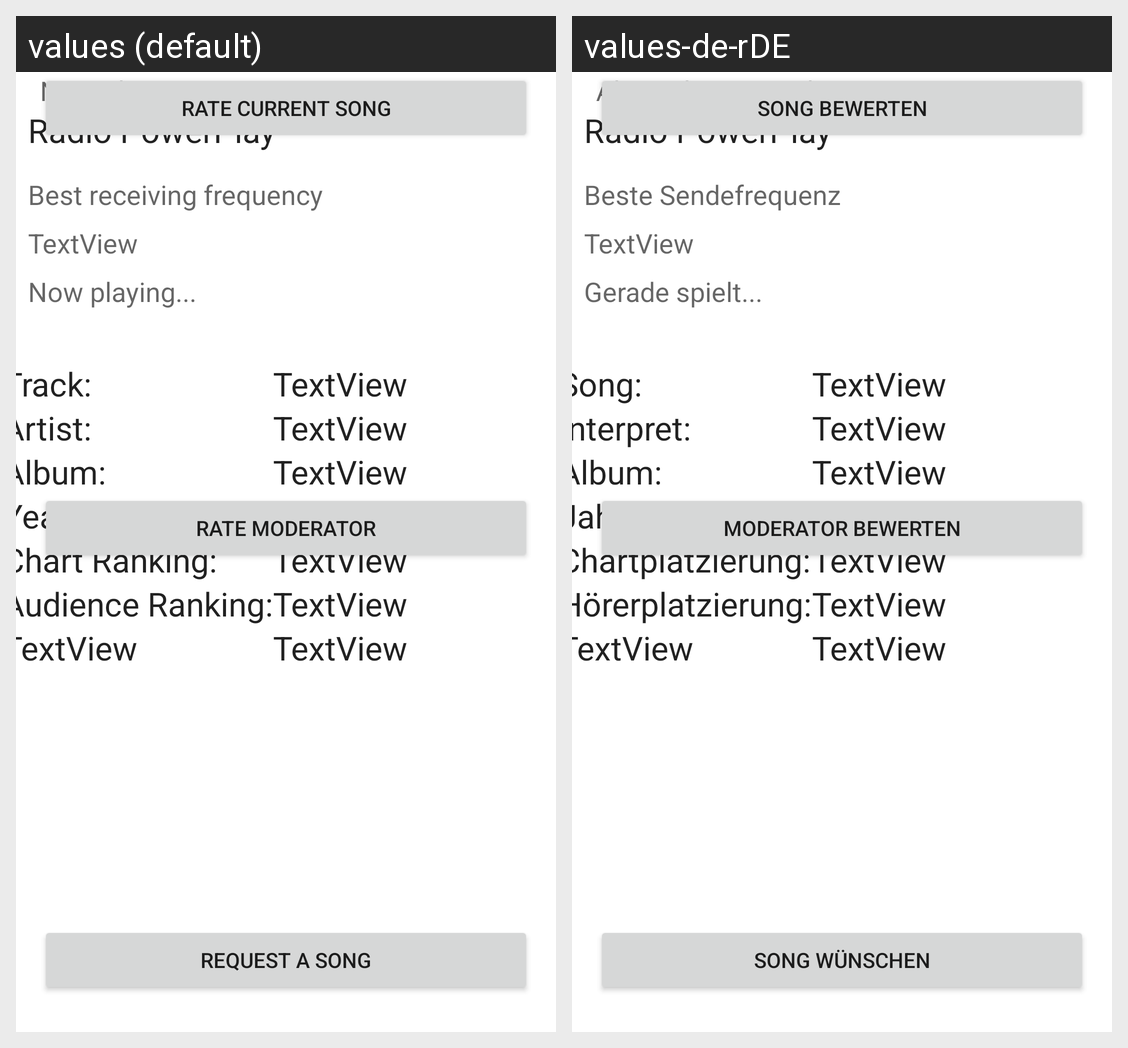

For this localized Android screen grid, give each drawn string resource with its value in every locale shown.
Android screen res/layout/activity_song_info.xml rendered under 2 locales, left to right: values (default), values-de-rDE. Device: Nexus 5 (rendered at 1080×1920; each locale shown at half size, 540×960, under a caption strip naming it); theme Theme.RadioAppFinal.
Strings drawn on this screen, with the default value and each locale's value (text and hints the layout hard-codes, and strings that could not be matched under every locale, appear in the picture but are not listed):

currentFrequencyText
  values: Best receiving frequency
  values-de-rDE: Beste Sendefrequenz

nowPlaying
  values: Now playing...
  values-de-rDE: Gerade spielt...

trackTitle
  values: Track:
  values-de-rDE: Song:

trackArtist
  values: Artist:
  values-de-rDE: Interpret:

trackAlbum
  values: Album:
  values-de-rDE: Album:

trackYear
  values: Year:
  values-de-rDE: Jahr:

trackRating
  values: Chart Ranking:
  values-de-rDE: Chartplatzierung:

trackAssessment
  values: Audience Ranking:
  values-de-rDE: Hörerplatzierung:

nextPlaying
  values: Next playing...
  values-de-rDE: Als nächstes spielt...

b_goToSongRequest
  values: Request a Song
  values-de-rDE: Song wünschen

b_goToModeratorRating
  values: Rate Moderator
  values-de-rDE: Moderator bewerten

b_goToSongRating
  values: Rate Current Song
  values-de-rDE: Song bewerten
